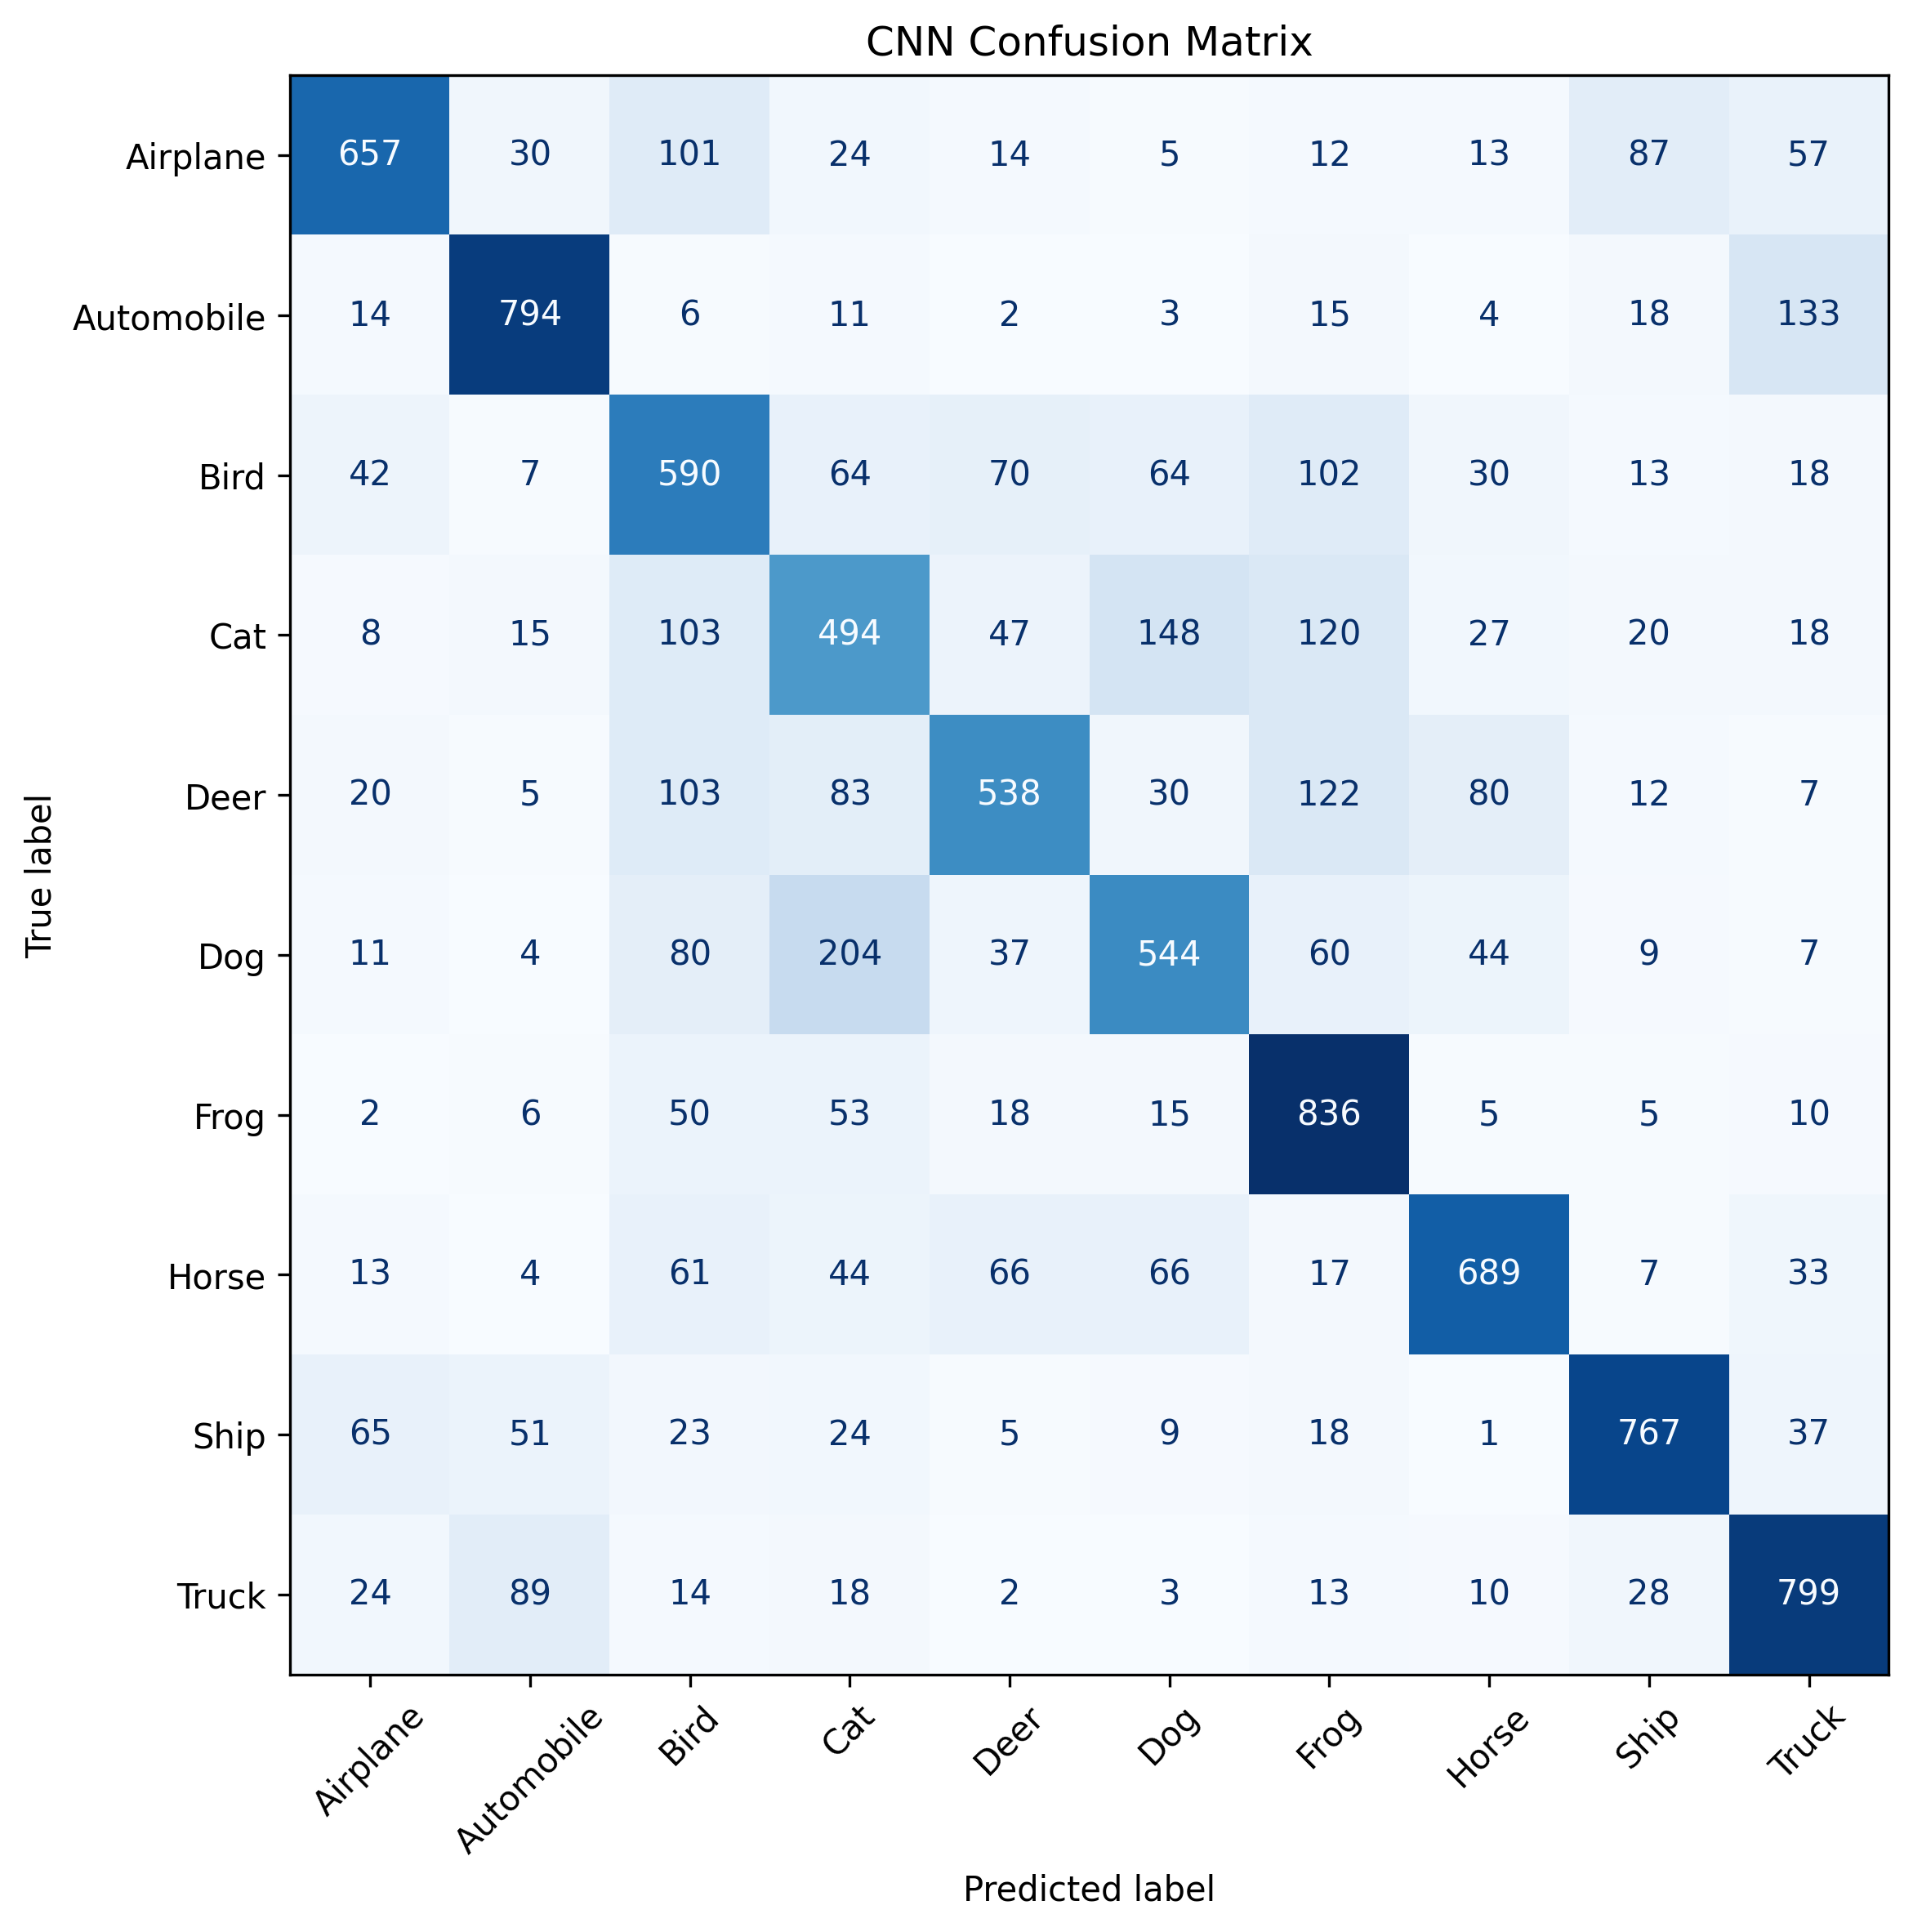

Data behind this chart, as committed beside it:
, Airplane, Automobile, Bird, Cat, Deer, Dog, Frog, Horse, Ship, Truck
Airplane, 657, 30, 101, 24, 14, 5, 12, 13, 87, 57
Automobile, 14, 794, 6, 11, 2, 3, 15, 4, 18, 133
Bird, 42, 7, 590, 64, 70, 64, 102, 30, 13, 18
Cat, 8, 15, 103, 494, 47, 148, 120, 27, 20, 18
Deer, 20, 5, 103, 83, 538, 30, 122, 80, 12, 7
Dog, 11, 4, 80, 204, 37, 544, 60, 44, 9, 7
Frog, 2, 6, 50, 53, 18, 15, 836, 5, 5, 10
Horse, 13, 4, 61, 44, 66, 66, 17, 689, 7, 33
Ship, 65, 51, 23, 24, 5, 9, 18, 1, 767, 37
Truck, 24, 89, 14, 18, 2, 3, 13, 10, 28, 799
